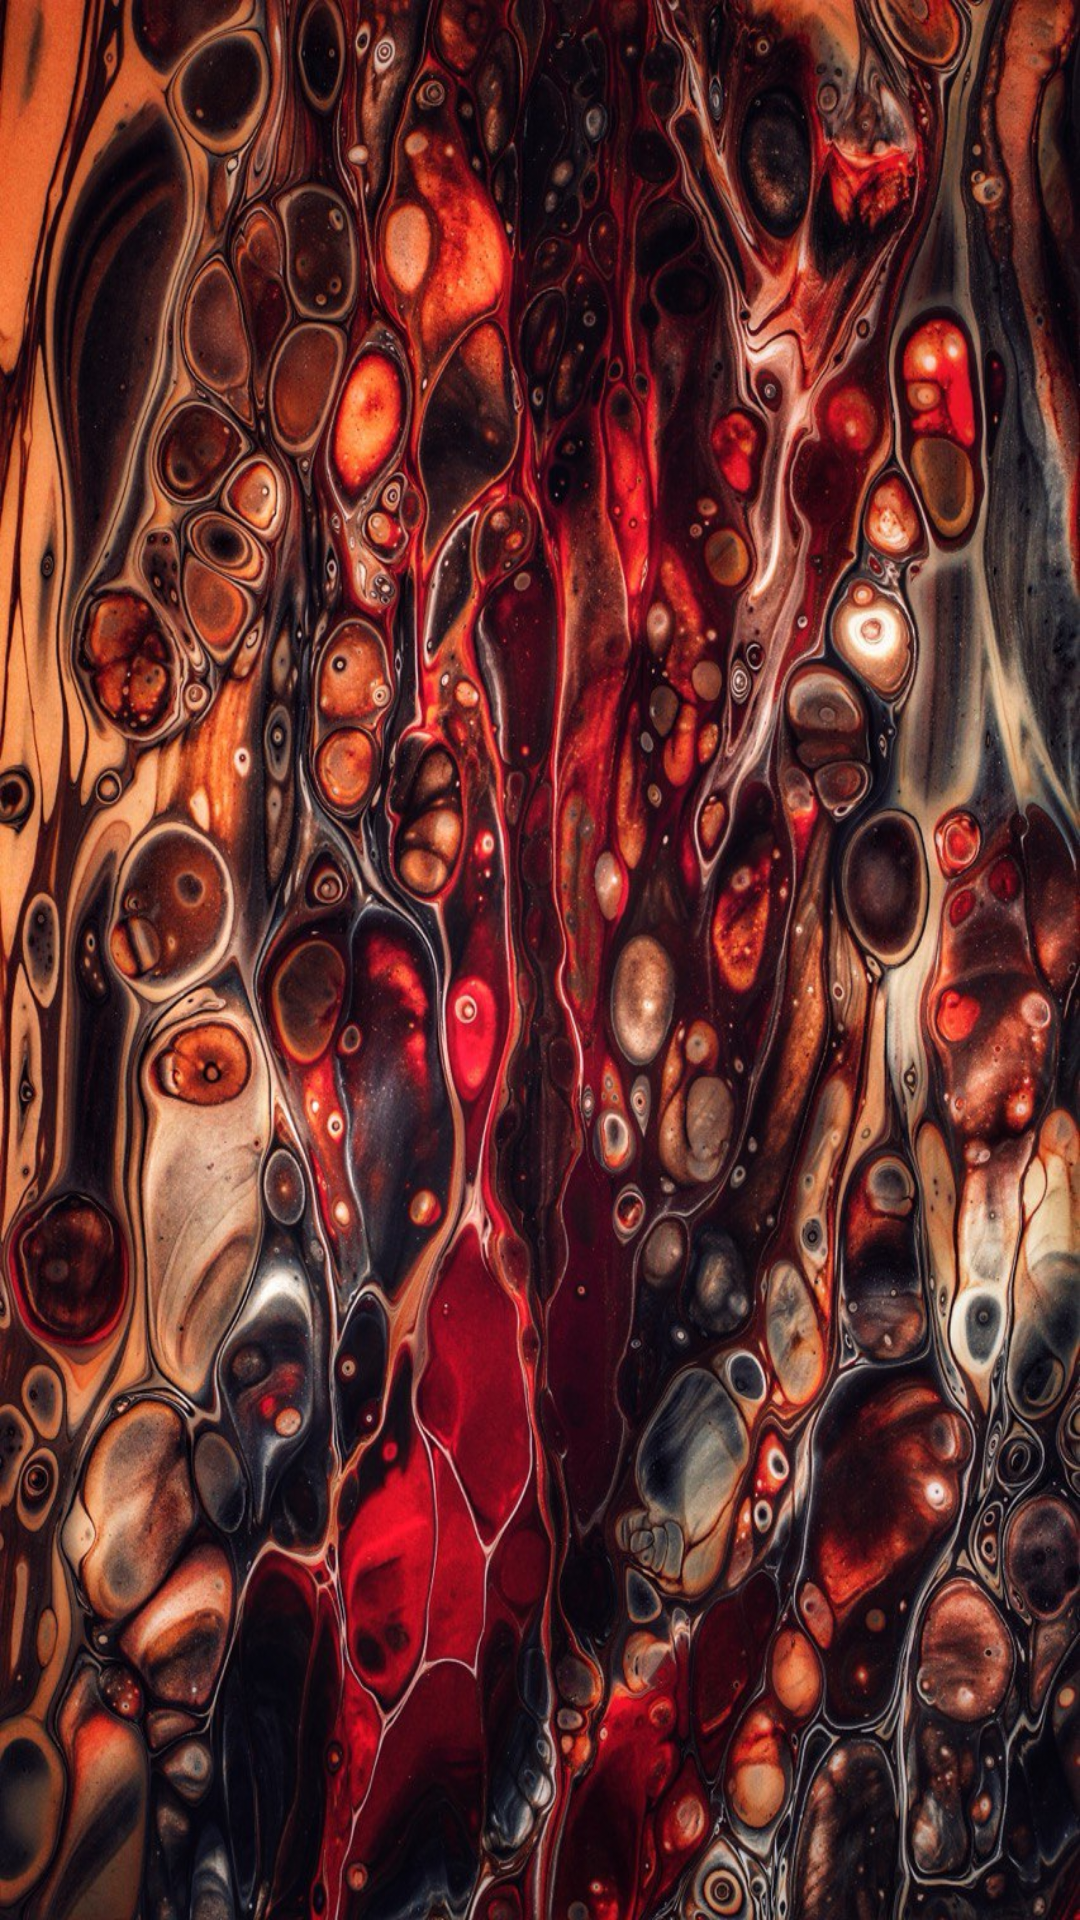

Android layout source for this screen:
<!-- AndroidManifest.xml: application theme Theme.Room -->
<!-- res/layout/nav_header_7.xml -->
<?xml version="1.0" encoding="utf-8"?>
<LinearLayout
    xmlns:android="http://schemas.android.com/apk/res/android"
    android:orientation="vertical"
    android:layout_width="match_parent"
    android:layout_height="320dp"
    android:gravity="bottom"
    android:padding="16dp"
    android:background="@drawable/nav_head_6"
    android:theme="@style/Theme.Design.Light.NoActionBar">

</LinearLayout>
<!-- resources referenced by this layout -->
<resources>
  <!-- drawable nav_head_6: jpg bitmap (drawable, 340447 bytes) -->
  <style name="Theme.Room" parent="Base.Theme.Room" />
  <style name="Base.Theme.Room" parent="Theme.Material3.DayNight.NoActionBar">
          
          
      </style>
</resources>
